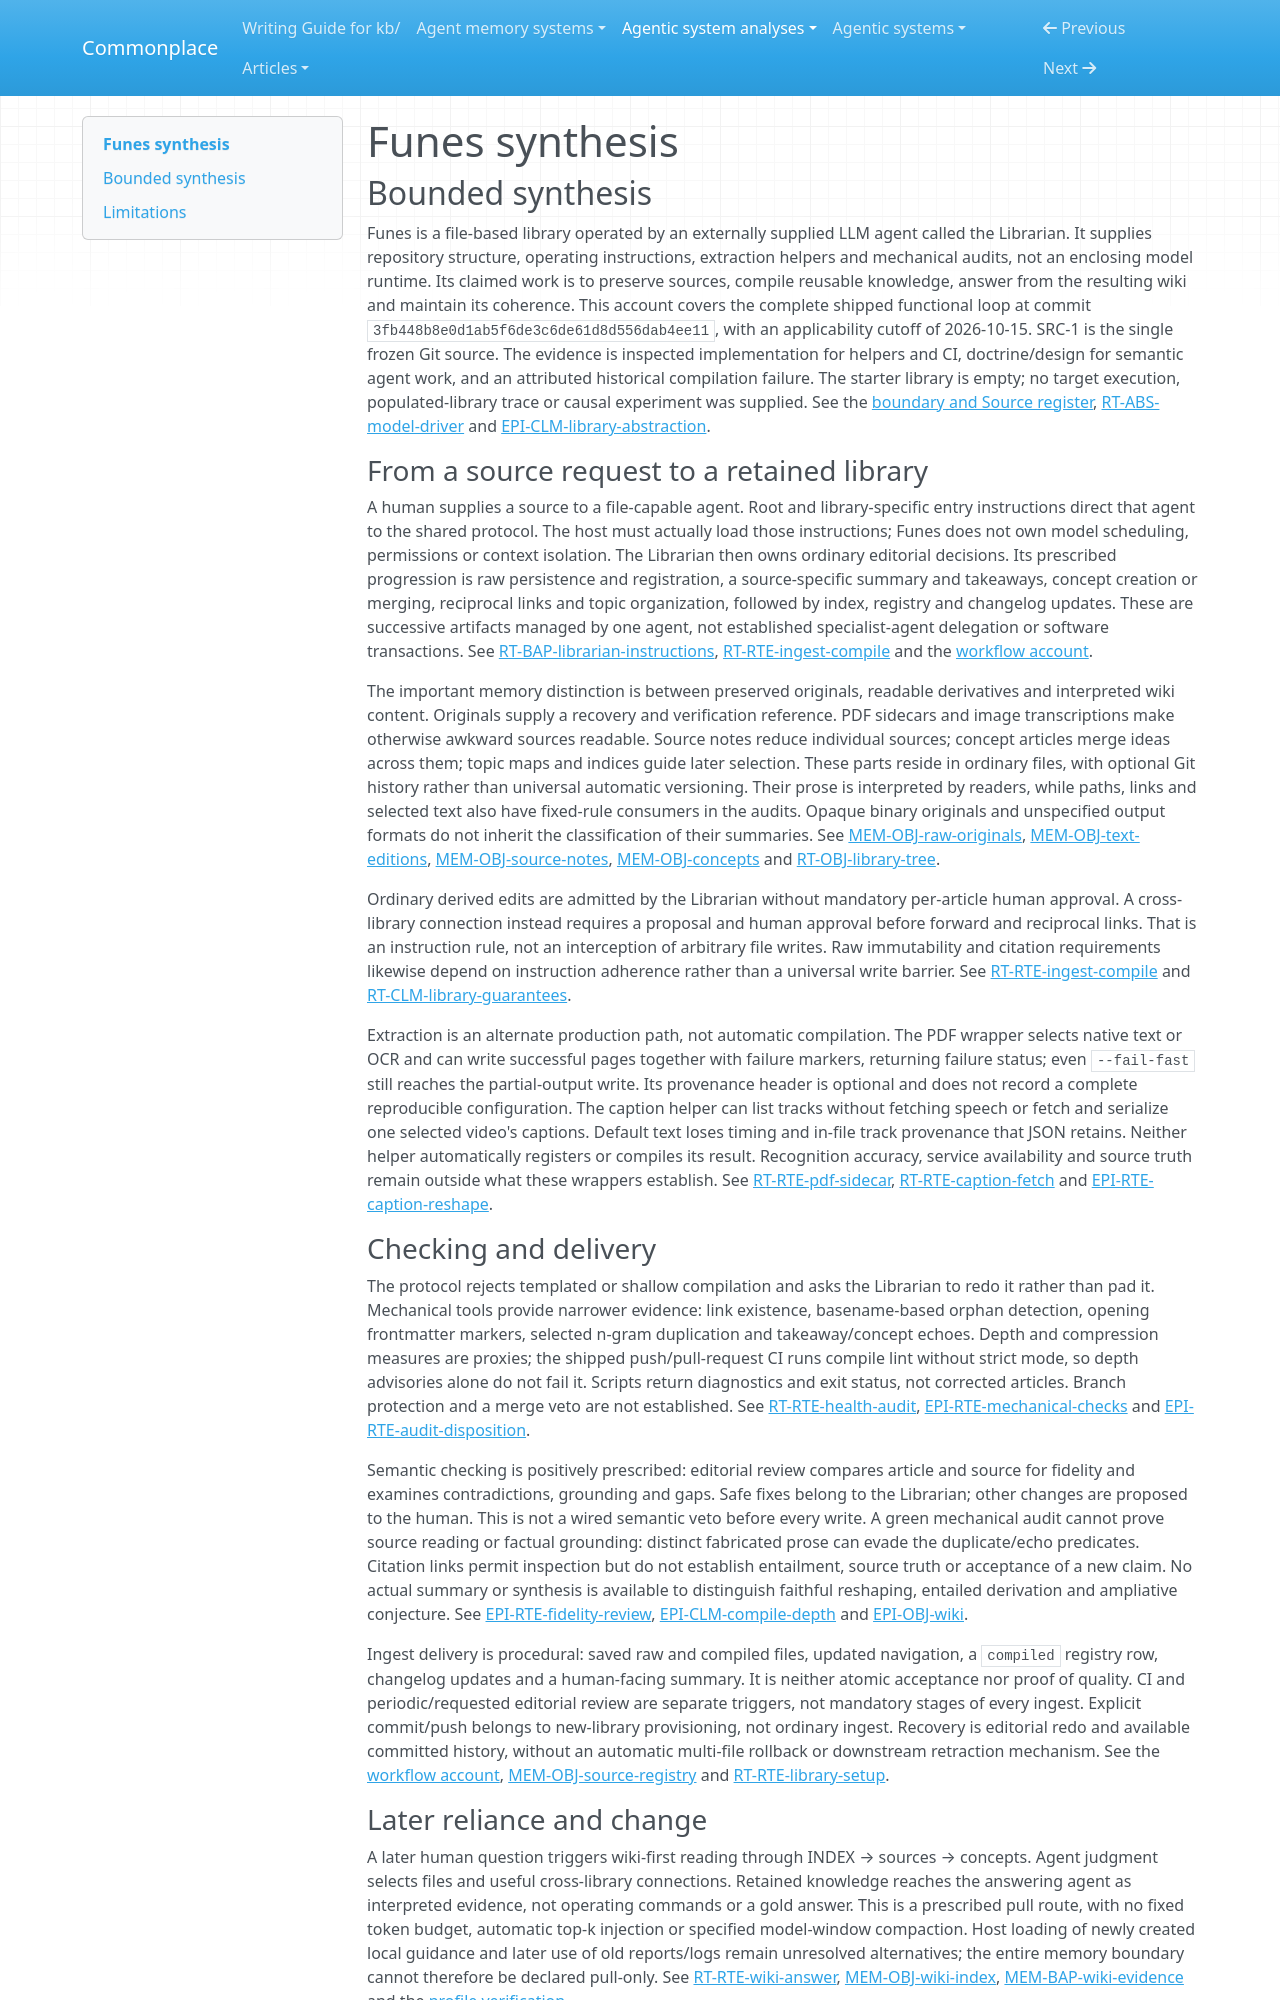

repository: zby/commonplace · page: agentic-system-analyses/retained/funes/synthesis/index.html · generator: mkdocs

---
type: agentic-system-analyses/types/agentic-system-synthesis.md
description: "Funes prescribes source-preserving wiki compilation and later cited reuse, with executable extraction and mechanical audits but no observed semantic workflow or improvement."
run-id: AAS-2026-10-15-funes-a9e6dbb3946a-01
reviewed-boundary: 3fb448b8e0d1ab5f6de3c6de61d8d556dab4ee11
---

# Funes synthesis

## Bounded synthesis

Funes is a file-based library operated by an externally supplied LLM agent called the Librarian. It supplies repository structure, operating instructions, extraction helpers and mechanical audits, not an enclosing model runtime. Its claimed work is to preserve sources, compile reusable knowledge, answer from the resulting wiki and maintain its coherence. This account covers the complete shipped functional loop at commit `3fb448b8e0d1ab5f6de3c6de61d8d556dab4ee11`, with an applicability cutoff of 2026-10-15. SRC-1 is the single frozen Git source. The evidence is inspected implementation for helpers and CI, doctrine/design for semantic agent work, and an attributed historical compilation failure. The starter library is empty; no target execution, populated-library trace or causal experiment was supplied. See the [boundary and Source register](boundary.md#source-register), [RT-ABS-model-driver](runtime.md#rt-abs-model-driver) and [EPI-CLM-library-abstraction](epistemic.md#epi-clm-library-abstraction).

### From a source request to a retained library

A human supplies a source to a file-capable agent. Root and library-specific entry instructions direct that agent to the shared protocol. The host must actually load those instructions; Funes does not own model scheduling, permissions or context isolation. The Librarian then owns ordinary editorial decisions. Its prescribed progression is raw persistence and registration, a source-specific summary and takeaways, concept creation or merging, reciprocal links and topic organization, followed by index, registry and changelog updates. These are successive artifacts managed by one agent, not established specialist-agent delegation or software transactions. See [RT-BAP-librarian-instructions](runtime.md#rt-bap-librarian-instructions), [RT-RTE-ingest-compile](runtime.md#rt-rte-ingest-compile) and the [workflow account](workflow.md#workflow-account).

The important memory distinction is between preserved originals, readable derivatives and interpreted wiki content. Originals supply a recovery and verification reference. PDF sidecars and image transcriptions make otherwise awkward sources readable. Source notes reduce individual sources; concept articles merge ideas across them; topic maps and indices guide later selection. These parts reside in ordinary files, with optional Git history rather than universal automatic versioning. Their prose is interpreted by readers, while paths, links and selected text also have fixed-rule consumers in the audits. Opaque binary originals and unspecified output formats do not inherit the classification of their summaries. See [MEM-OBJ-raw-originals](memory.md#mem-obj-raw-originals), [MEM-OBJ-text-editions](memory.md#mem-obj-text-editions), [MEM-OBJ-source-notes](memory.md#mem-obj-source-notes), [MEM-OBJ-concepts](memory.md#mem-obj-concepts) and [RT-OBJ-library-tree](runtime.md#rt-obj-library-tree).

Ordinary derived edits are admitted by the Librarian without mandatory per-article human approval. A cross-library connection instead requires a proposal and human approval before forward and reciprocal links. That is an instruction rule, not an interception of arbitrary file writes. Raw immutability and citation requirements likewise depend on instruction adherence rather than a universal write barrier. See [RT-RTE-ingest-compile](runtime.md#rt-rte-ingest-compile) and [RT-CLM-library-guarantees](runtime.md#rt-clm-library-guarantees).

Extraction is an alternate production path, not automatic compilation. The PDF wrapper selects native text or OCR and can write successful pages together with failure markers, returning failure status; even `--fail-fast` still reaches the partial-output write. Its provenance header is optional and does not record a complete reproducible configuration. The caption helper can list tracks without fetching speech or fetch and serialize one selected video's captions. Default text loses timing and in-file track provenance that JSON retains. Neither helper automatically registers or compiles its result. Recognition accuracy, service availability and source truth remain outside what these wrappers establish. See [RT-RTE-pdf-sidecar](runtime.md#rt-rte-pdf-sidecar), [RT-RTE-caption-fetch](runtime.md#rt-rte-caption-fetch) and [EPI-RTE-caption-reshape](epistemic.md#epi-rte-caption-reshape).

### Checking and delivery

The protocol rejects templated or shallow compilation and asks the Librarian to redo it rather than pad it. Mechanical tools provide narrower evidence: link existence, basename-based orphan detection, opening frontmatter markers, selected n-gram duplication and takeaway/concept echoes. Depth and compression measures are proxies; the shipped push/pull-request CI runs compile lint without strict mode, so depth advisories alone do not fail it. Scripts return diagnostics and exit status, not corrected articles. Branch protection and a merge veto are not established. See [RT-RTE-health-audit](runtime.md#rt-rte-health-audit), [EPI-RTE-mechanical-checks](epistemic.md#epi-rte-mechanical-checks) and [EPI-RTE-audit-disposition](epistemic.md#epi-rte-audit-disposition).

Semantic checking is positively prescribed: editorial review compares article and source for fidelity and examines contradictions, grounding and gaps. Safe fixes belong to the Librarian; other changes are proposed to the human. This is not a wired semantic veto before every write. A green mechanical audit cannot prove source reading or factual grounding: distinct fabricated prose can evade the duplicate/echo predicates. Citation links permit inspection but do not establish entailment, source truth or acceptance of a new claim. No actual summary or synthesis is available to distinguish faithful reshaping, entailed derivation and ampliative conjecture. See [EPI-RTE-fidelity-review](epistemic.md#epi-rte-fidelity-review), [EPI-CLM-compile-depth](epistemic.md#epi-clm-compile-depth) and [EPI-OBJ-wiki](epistemic.md#epi-obj-wiki).

Ingest delivery is procedural: saved raw and compiled files, updated navigation, a `compiled` registry row, changelog updates and a human-facing summary. It is neither atomic acceptance nor proof of quality. CI and periodic/requested editorial review are separate triggers, not mandatory stages of every ingest. Explicit commit/push belongs to new-library provisioning, not ordinary ingest. Recovery is editorial redo and available committed history, without an automatic multi-file rollback or downstream retraction mechanism. See the [workflow account](workflow.md#workflow-account), [MEM-OBJ-source-registry](memory.md#mem-obj-source-registry) and [RT-RTE-library-setup](runtime.md#rt-rte-library-setup).
